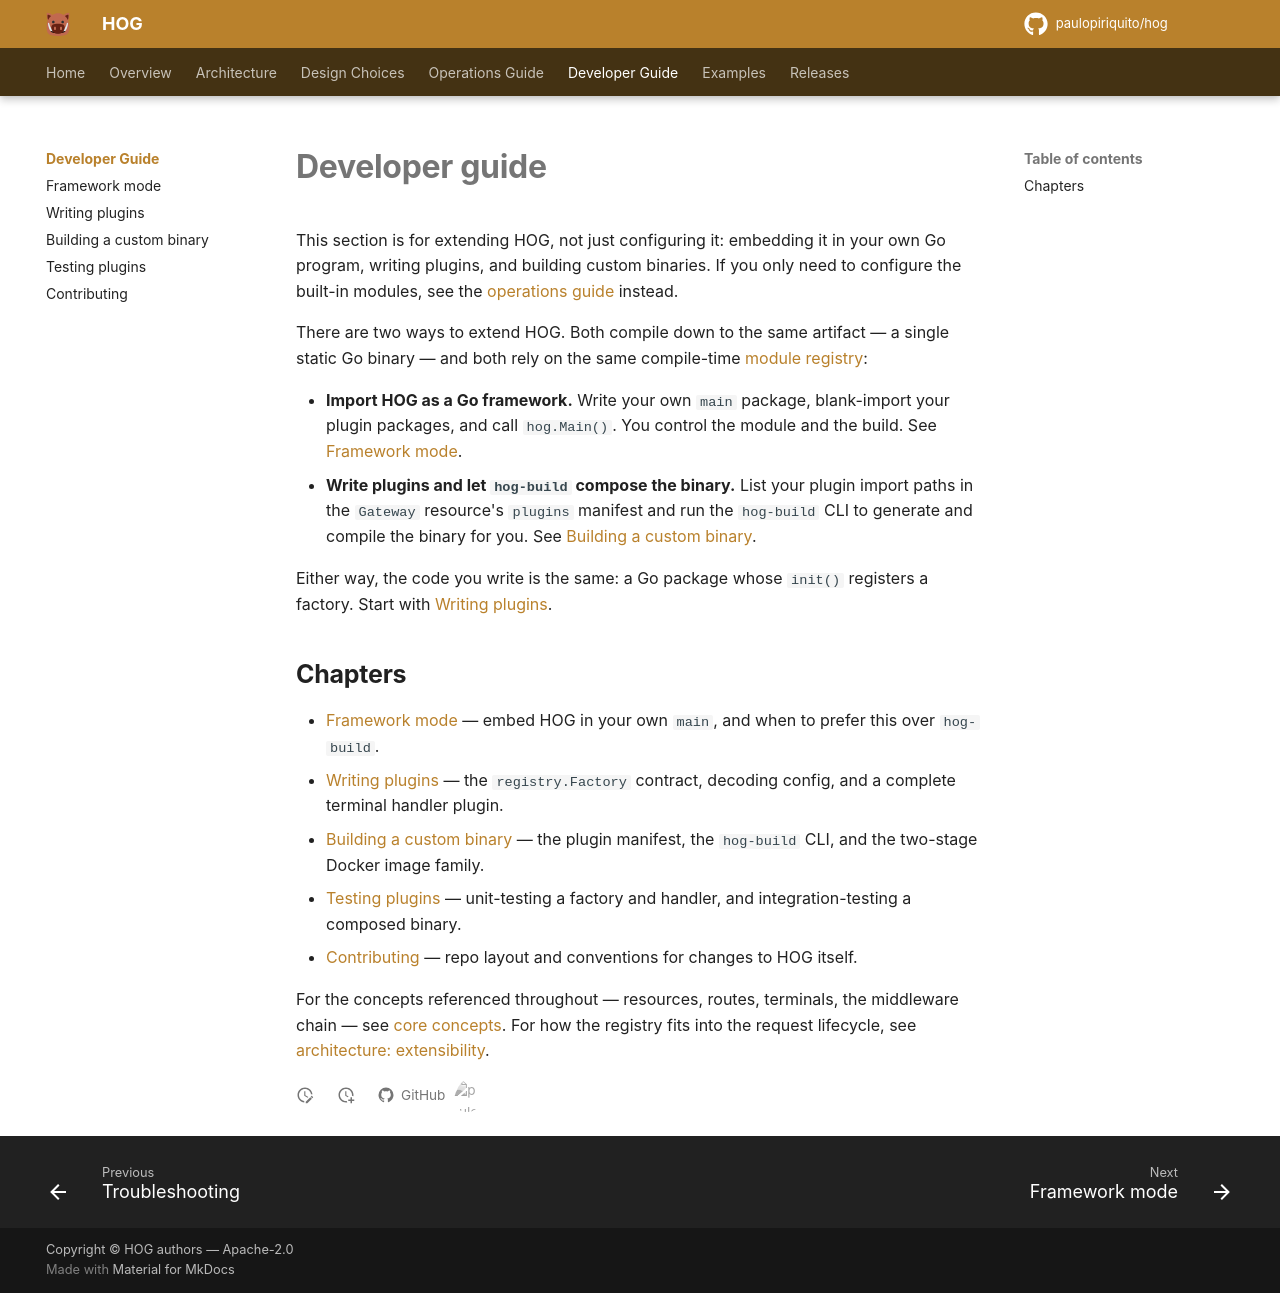

repository: paulopiriquito/hog · page: developer/index.html · generator: mkdocs

# Developer guide

This section is for extending HOG, not just configuring it: embedding it in
your own Go program, writing plugins, and building custom binaries. If you
only need to configure the built-in modules, see the
[operations guide](../operations/index.md) instead.

There are two ways to extend HOG. Both compile down to the same artifact — a
single static Go binary — and both rely on the same compile-time
[module registry](../overview/concepts.md#plugins-the-registry):

- **Import HOG as a Go framework.** Write your own `main` package, blank-import
  your plugin packages, and call `hog.Main()`. You control the module and the
  build. See [Framework mode](framework-mode.md).
- **Write plugins and let `hog-build` compose the binary.** List your plugin
  import paths in the `Gateway` resource's `plugins` manifest and run the
  `hog-build` CLI to generate and compile the binary for you. See
  [Building a custom binary](building-binaries.md).

Either way, the code you write is the same: a Go package whose `init()`
registers a factory. Start with [Writing plugins](writing-plugins.md).

## Chapters

- [Framework mode](framework-mode.md) — embed HOG in your own `main`, and when
  to prefer this over `hog-build`.
- [Writing plugins](writing-plugins.md) — the `registry.Factory` contract,
  decoding config, and a complete terminal handler plugin.
- [Building a custom binary](building-binaries.md) — the plugin manifest, the
  `hog-build` CLI, and the two-stage Docker image family.
- [Testing plugins](testing.md) — unit-testing a factory and handler, and
  integration-testing a composed binary.
- [Contributing](contributing.md) — repo layout and conventions for changes to
  HOG itself.

For the concepts referenced throughout — resources, routes, terminals, the
middleware chain — see [core concepts](../overview/concepts.md). For how the
registry fits into the request lifecycle, see
[architecture: extensibility](../architecture/extensibility.md).
